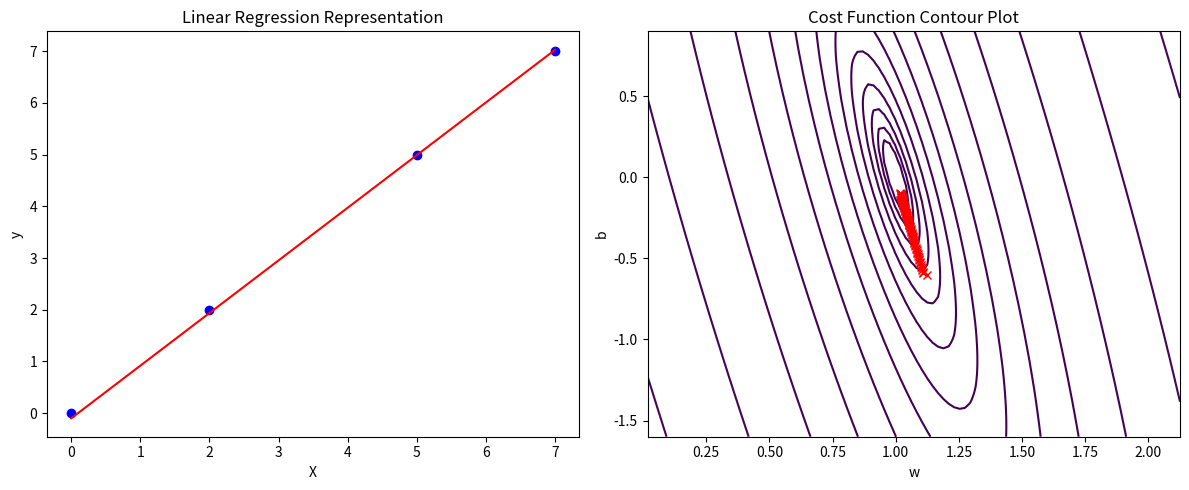

This figure's Python source:
import numpy as np
import matplotlib.pyplot as plt

# สร้างข้อมูลตัวอย่างเริ่มต้น
X = np.array([0, 2, 5, 7])
y = np.array([0, 2, 5, 7])

# function หา Linear Regression y = wX + b
def cost_function(X, y, w, b):
    m = len(y)
    predictions = w * X + b
    cost = (1/(2*m)) * np.sum((predictions - y)**2)
    return cost

# กำหนดค่าพารามิเตอร์และการเรียกใช้งาน Gradient Descent
w_initial = -1
b_initial = -1
learning_rate = 0.05
iterations = 100

# function ทำ Gradient Descent เพื่อปรับปรุงค่าพารามิเตอร์ w และ b ใน Linear Regression
def gradient_descent(X, y, w, b, learning_rate, iterations):
    m = len(y)
    cost_history = []  # list เก็บค่า cost ในแต่ละรอบ
    w_history = []  # list เก็บค่า w ในแต่ละรอบ
    b_history = []  # list เก็บค่า b ในแต่ละรอบ
    for i in range(iterations):  # วนลูปตามจำนวนรอบ iterations
        predictions = w * X + b  # สูตรคำนวณ
        gw = (1/m) * np.sum((predictions - y) * X)  # สูตรคำนวณ Gradient ของ w
        gb = (1/m) * np.sum(predictions - y)  # สูตรคำนวณ Gradient ของ b
        # ปรับปรุงพารามิเตอร์ w และ b โดยลบด้วยผลคูณของ learning rate กับ gw และ gb
        w -= learning_rate * gw  # ปรับปรุงค่า w โดยลบด้วยผลคูณของ learning rate กับ gw
        b -= learning_rate * gb  # ปรับปรุงค่า b โดยลบด้วยผลคูณของ learning rate กับ gb
        # เก็บค่า Cost Function ปัจจุบันที่ได้หลังจากปรับปรุงพารามิเตอร์ใน cost_history
        cost_history.append(cost_function(X, y, w, b))
        w_history.append(w)
        b_history.append(b)
    # เก็บค่าพารามิเตอร์ w และ b ใน w_history และ b_history
    return w, b, cost_history, w_history, b_history

# สร้างฟังก์ชันสำหรับแสดงผล Linear Regression และ Contour Plot
def visualize_linear_regression(X, y, w, b, w_history, b_history):
    plt.figure(figsize=(12, 5))
    
    # Linear Regression
    plt.subplot(1, 2, 1)
    plt.scatter(X, y, color='blue')
    line_x = np.linspace(np.min(X), np.max(X), 100).reshape(-1, 1)
    line_y = w * line_x + b
    plt.plot(line_x, line_y, color='red')
    plt.xlabel('X')
    plt.ylabel('y')
    plt.title('Linear Regression Representation')

    # Contour Plot
    w_range = np.linspace(np.min(w_history) - 1, np.max(w_history) + 1, 100)
    b_range = np.linspace(np.min(b_history) - 1, np.max(b_history) + 1, 100)
    W, B = np.meshgrid(w_range, b_range)
    cost_values = np.array([cost_function(X, y, w, b) for w, b in zip(np.ravel(W), np.ravel(B))])
    cost_values = cost_values.reshape(W.shape)

    plt.subplot(1, 2, 2)
    plt.contour(W, B, cost_values, levels=np.logspace(-2, 3, 20))
    plt.plot(w_history, b_history, 'r-x')
    plt.xlabel('w')
    plt.ylabel('b')
    plt.title('Cost Function Contour Plot')
    plt.tight_layout()
    plt.show()


# ใช้ Gradient Descent และแสดงผล Linear Regression และ Contour Plot
w_final, b_final, cost_history, w_history, b_history = gradient_descent(X, y, w_initial, b_initial, learning_rate, iterations)
visualize_linear_regression(X, y, w_final, b_final, w_history, b_history)
